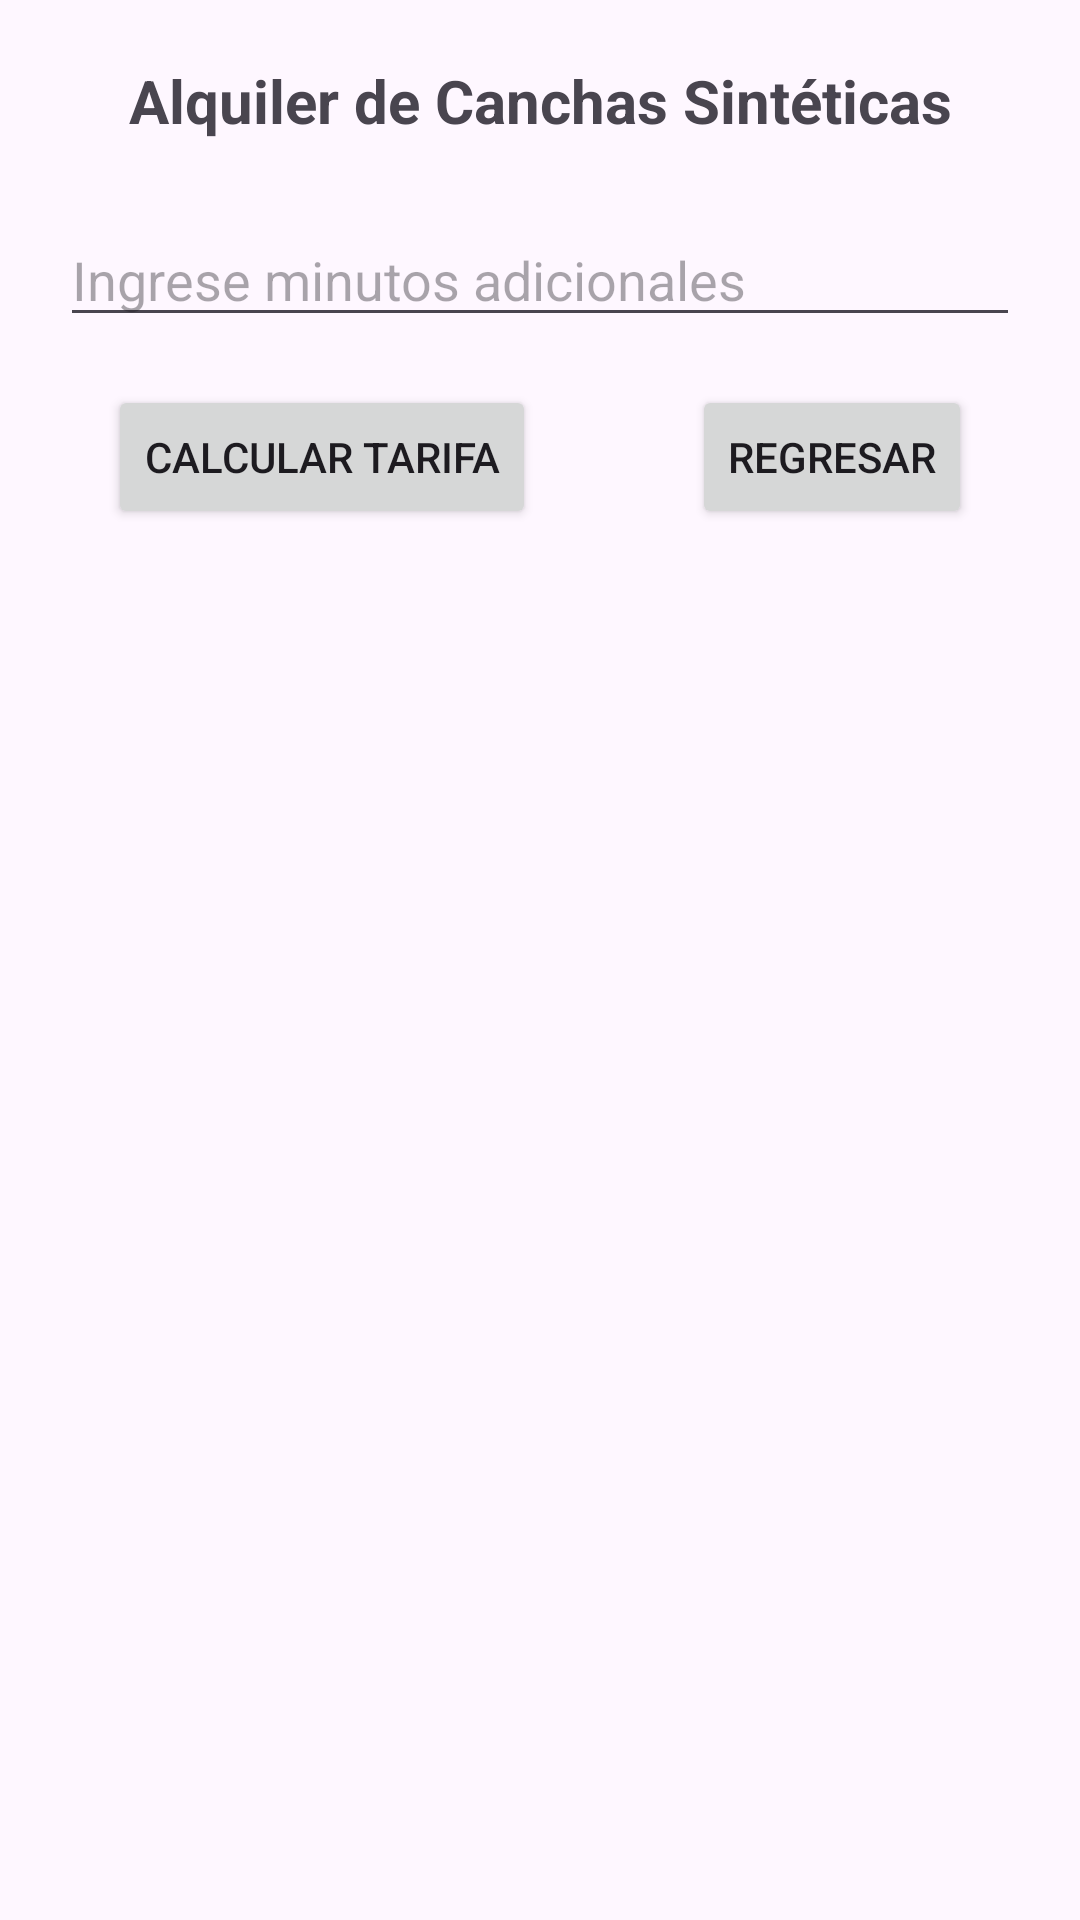

Layout XML and referenced resources for this Android screen:
<!-- AndroidManifest.xml: application theme Theme.AppGrupo5 -->
<!-- res/layout/activity_pregunta4.xml -->
<?xml version="1.0" encoding="utf-8"?>
<androidx.constraintlayout.widget.ConstraintLayout
    xmlns:android="http://schemas.android.com/apk/res/android"
    xmlns:app="http://schemas.android.com/apk/res-auto"
    xmlns:tools="http://schemas.android.com/tools"
    android:layout_width="match_parent"
    android:layout_height="match_parent"
    android:padding="20dp"
    tools:context=".Pregunta4Activity">

    <TextView
        android:id="@+id/tvTitulo"
        android:layout_width="0dp"
        android:layout_height="wrap_content"
        android:text="@string/p4_titulo"
        android:textSize="20sp"
        android:textStyle="bold"
        android:textAlignment="center"
        app:layout_constraintTop_toTopOf="parent"
        app:layout_constraintStart_toStartOf="parent"
        app:layout_constraintEnd_toEndOf="parent" />

    <EditText
        android:id="@+id/etMinutos"
        android:layout_width="0dp"
        android:layout_height="wrap_content"
        android:hint="@string/p4_hint_minutos"
        android:inputType="number"
        android:layout_marginTop="24dp"
        app:layout_constraintTop_toBottomOf="@id/tvTitulo"
        app:layout_constraintStart_toStartOf="parent"
        app:layout_constraintEnd_toEndOf="parent" />

    <Button
        android:id="@+id/btn_calcular4"
        android:layout_width="wrap_content"
        android:layout_height="wrap_content"
        android:layout_marginStart="16dp"
        android:layout_marginTop="16dp"
        android:text="@string/p4_btn_calcular"
        app:layout_constraintStart_toStartOf="parent"
        app:layout_constraintTop_toBottomOf="@id/etMinutos" />

    <TextView
        android:id="@+id/tv_resultado4"
        android:layout_width="0dp"
        android:layout_height="wrap_content"
        android:textSize="15sp"
        android:padding="16dp"
        android:layout_marginTop="24dp"
        app:layout_constraintTop_toBottomOf="@id/btn_calcular4"
        app:layout_constraintStart_toStartOf="parent"
        app:layout_constraintEnd_toEndOf="parent" />

    <Button
        android:id="@+id/btn_regresar4"
        android:layout_width="wrap_content"
        android:layout_height="wrap_content"
        android:layout_marginTop="16dp"
        android:layout_marginEnd="16dp"
        android:text="Regresar"
        app:layout_constraintEnd_toEndOf="parent"
        app:layout_constraintTop_toBottomOf="@+id/etMinutos" />

</androidx.constraintlayout.widget.ConstraintLayout>
<!-- resources referenced by this layout -->
<resources>
  <string name="p4_btn_calcular">Calcular Tarifa</string>
  <string name="p4_hint_minutos">Ingrese minutos adicionales</string>
  <string name="p4_titulo">Alquiler de Canchas Sintéticas</string>
  <style name="Theme.AppGrupo5" parent="Base.Theme.AppGrupo5" />
  <style name="Base.Theme.AppGrupo5" parent="Theme.Material3.DayNight.NoActionBar">
          
          
      </style>
</resources>
